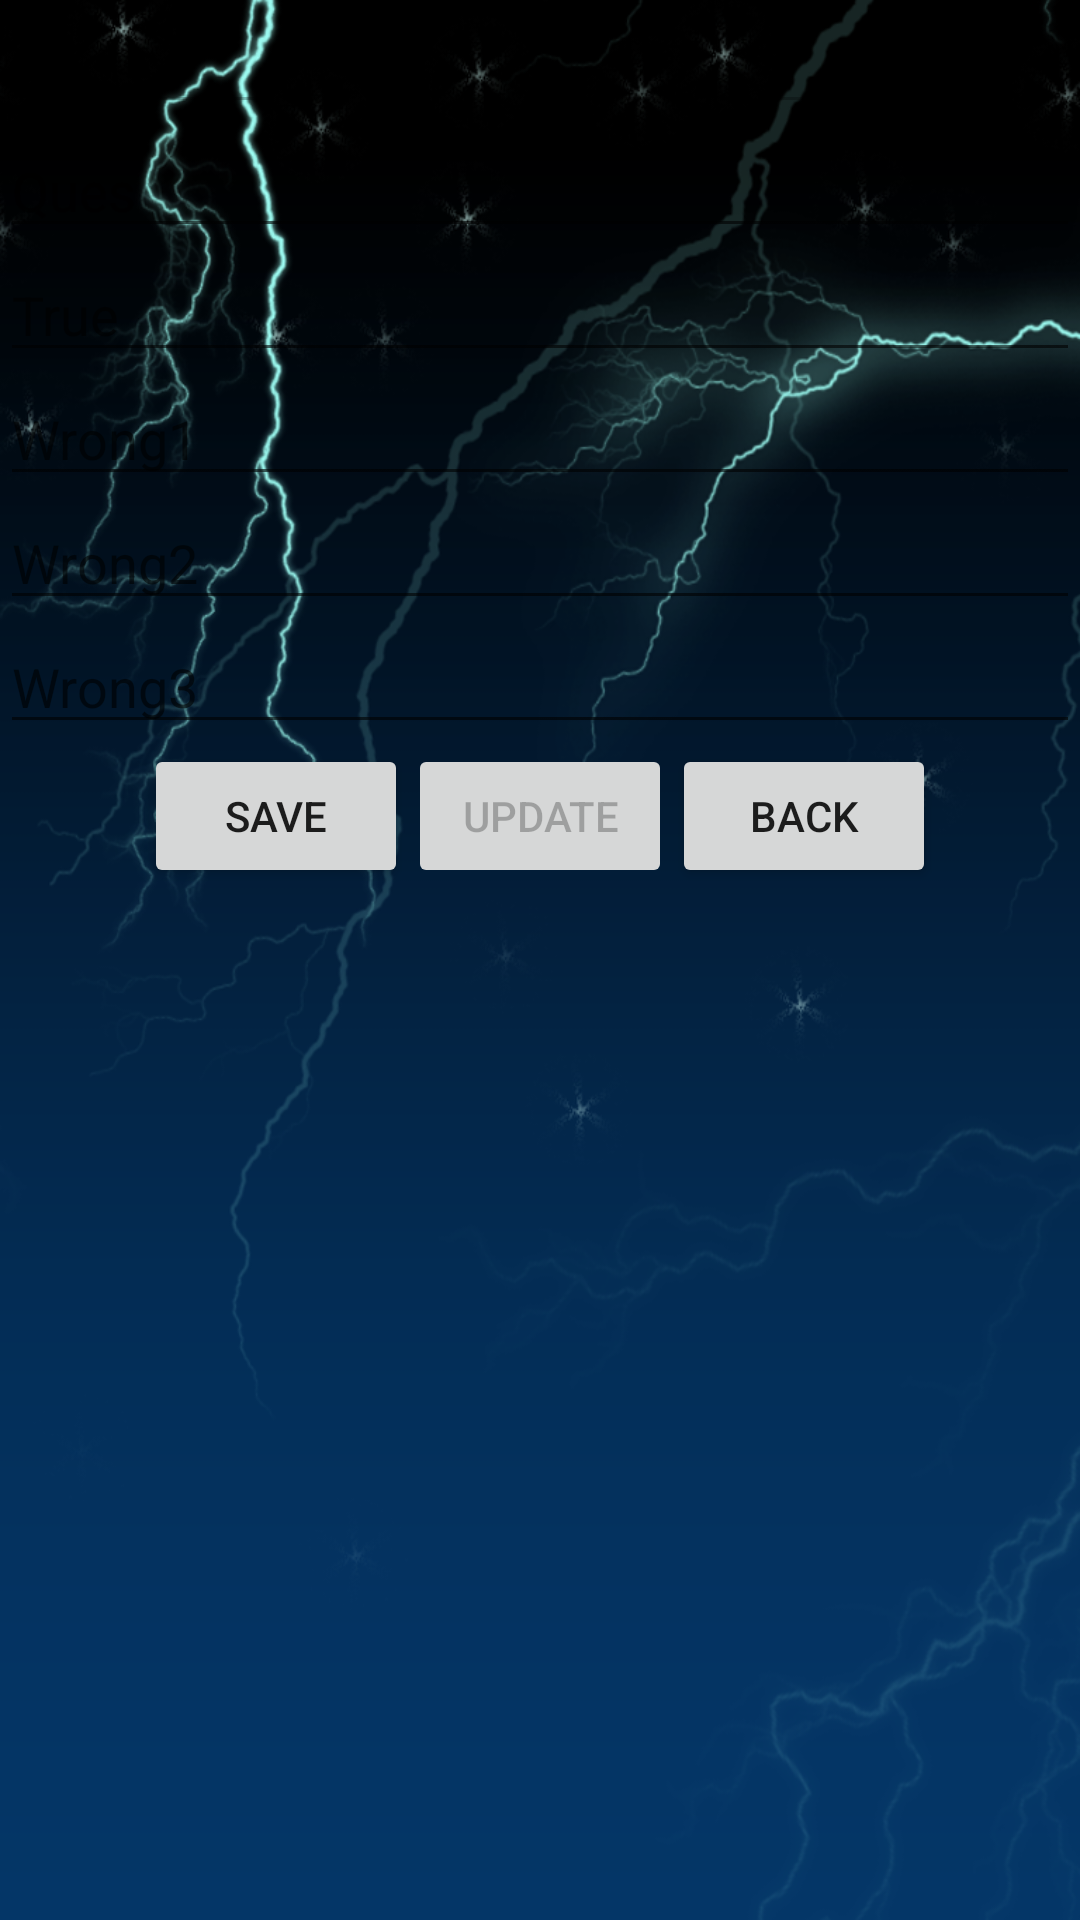

Produce the Android XML layout that renders to this screen, including the resource entries it uses.
<!-- AndroidManifest.xml: application theme AppTheme -->
<!-- res/layout/activity_main.xml -->
<?xml version="1.0" encoding="utf-8"?>
<LinearLayout xmlns:android="http://schemas.android.com/apk/res/android"
    xmlns:app="http://schemas.android.com/apk/res-auto"
    xmlns:tools="http://schemas.android.com/tools"
    android:layout_width="match_parent"
    android:layout_height="match_parent"
    tools:context=".Activity.MainActivity"
    android:orientation="vertical"
    android:background="@drawable/background">
    <EditText
        android:enabled="false"
        android:id="@+id/edt_id"
        android:layout_width="match_parent"
        android:layout_height="wrap_content"
        android:hint="ID"/>
    <EditText
        android:id="@+id/edt_ques"
        android:layout_width="match_parent"
        android:layout_height="wrap_content"
        android:hint="Ques"/>

    <EditText
        android:id="@+id/edt_true"
        android:layout_width="match_parent"
        android:layout_height="wrap_content"
        android:hint="True"/>
    <EditText
        android:id="@+id/edt_wrong_1"
        android:layout_width="match_parent"
        android:layout_height="wrap_content"
        android:hint="Wrong1"/>

    <EditText
        android:id="@+id/edt_wrong_2"
        android:layout_width="match_parent"
        android:layout_height="wrap_content"
        android:hint="Wrong2"/>
    <EditText
        android:id="@+id/edt_wrong_3"
        android:layout_width="match_parent"
        android:layout_height="wrap_content"
        android:hint="Wrong3"/>

    <LinearLayout
        android:layout_gravity="center"
        android:layout_width="wrap_content"
        android:layout_height="wrap_content"
        android:orientation="horizontal">
        <Button
            android:id="@+id/btn_save"
            android:text="Save"
            android:layout_gravity="center"
            android:layout_width="wrap_content"
            android:layout_height="wrap_content" />
        <Button
            android:id="@+id/btn_update"
            android:enabled="false"
            android:text="Update"
            android:layout_gravity="center"
            android:layout_width="wrap_content"
            android:layout_height="wrap_content" />
        <Button
            android:id="@+id/btn_back"
            android:text="Back"
            android:layout_gravity="center"
            android:layout_width="wrap_content"
            android:layout_height="wrap_content" />
    </LinearLayout>
    <ListView
        android:id="@+id/lv_all_question"
        android:layout_width="match_parent"
        android:layout_height="match_parent"></ListView>

</LinearLayout>
<!-- resources referenced by this layout -->
<resources>
  <!-- drawable background: png bitmap (drawable, 260548 bytes) -->
  <style name="AppTheme" parent="Theme.AppCompat.Light.DarkActionBar">
          
          <item name="colorPrimary">@color/colorPrimary</item>
          <item name="colorPrimaryDark">@color/colorPrimaryDark</item>
          <item name="colorAccent">@color/colorAccent</item>
      </style>
  <!-- not gathered from this repository: default colours our renderer supplied (Android Studio template values) -->
  <color name="colorPrimary">#FF6200EE</color>
  <color name="colorPrimaryDark">#FF3700B3</color>
  <color name="colorAccent">#FF03DAC5</color>
</resources>
